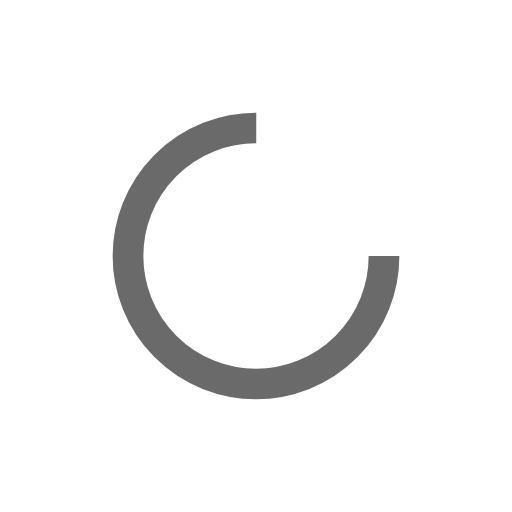
t = 0.00 s
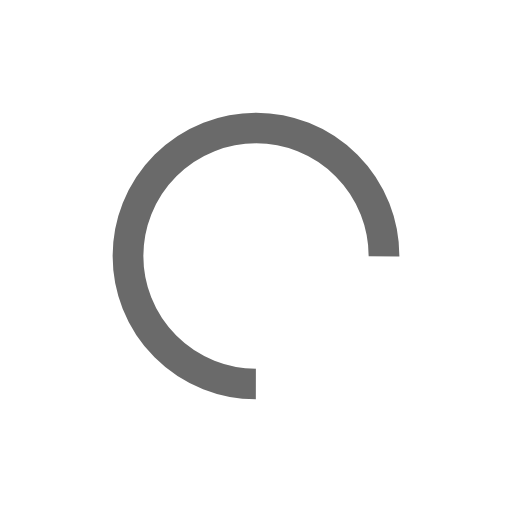
t = 0.27 s
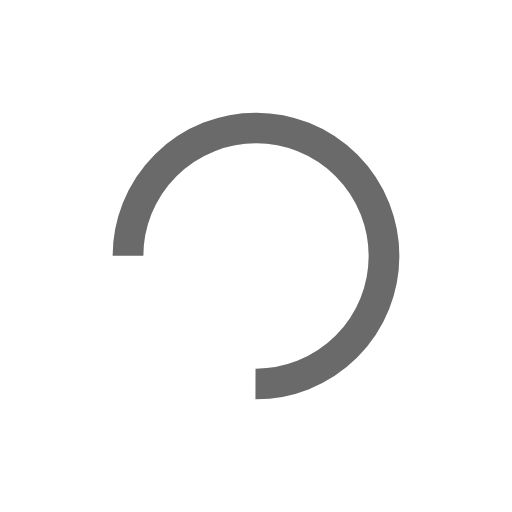
t = 0.54 s
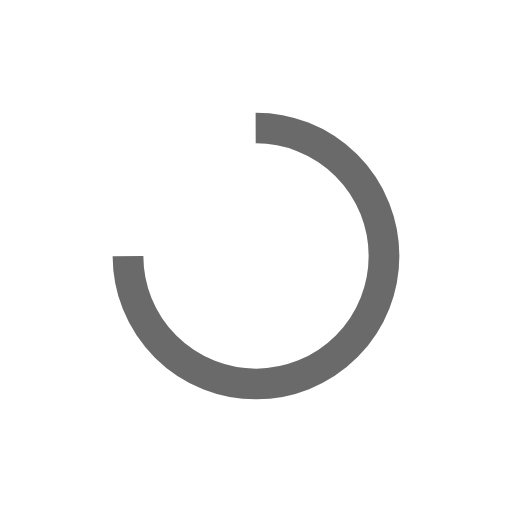
t = 0.81 s

The animated SVG that drew these frames (rendered in a browser with its animation timeline set to each time). Animation: 1 SMIL element (animateTransform=1); one cycle of 1.07 s, repeats indefinitely.

<?xml version="1.0" encoding="utf-8"?>
<svg xmlns="http://www.w3.org/2000/svg" xmlns:xlink="http://www.w3.org/1999/xlink" style="margin: auto; background: none; display: block; shape-rendering: auto;" width="157px" height="157px" viewBox="0 0 100 100" preserveAspectRatio="xMidYMid">
<circle cx="50" cy="50" fill="none" stroke="#6a6a6a" stroke-width="6" r="25" stroke-dasharray="117.80972450961724 41.269908169872416">
  <animateTransform attributeName="transform" type="rotate" repeatCount="indefinite" dur="1.075268817204301s" values="0 50 50;360 50 50" keyTimes="0;1"></animateTransform>
</circle>
<!-- [ldio] generated by https://loading.io/ --></svg>
